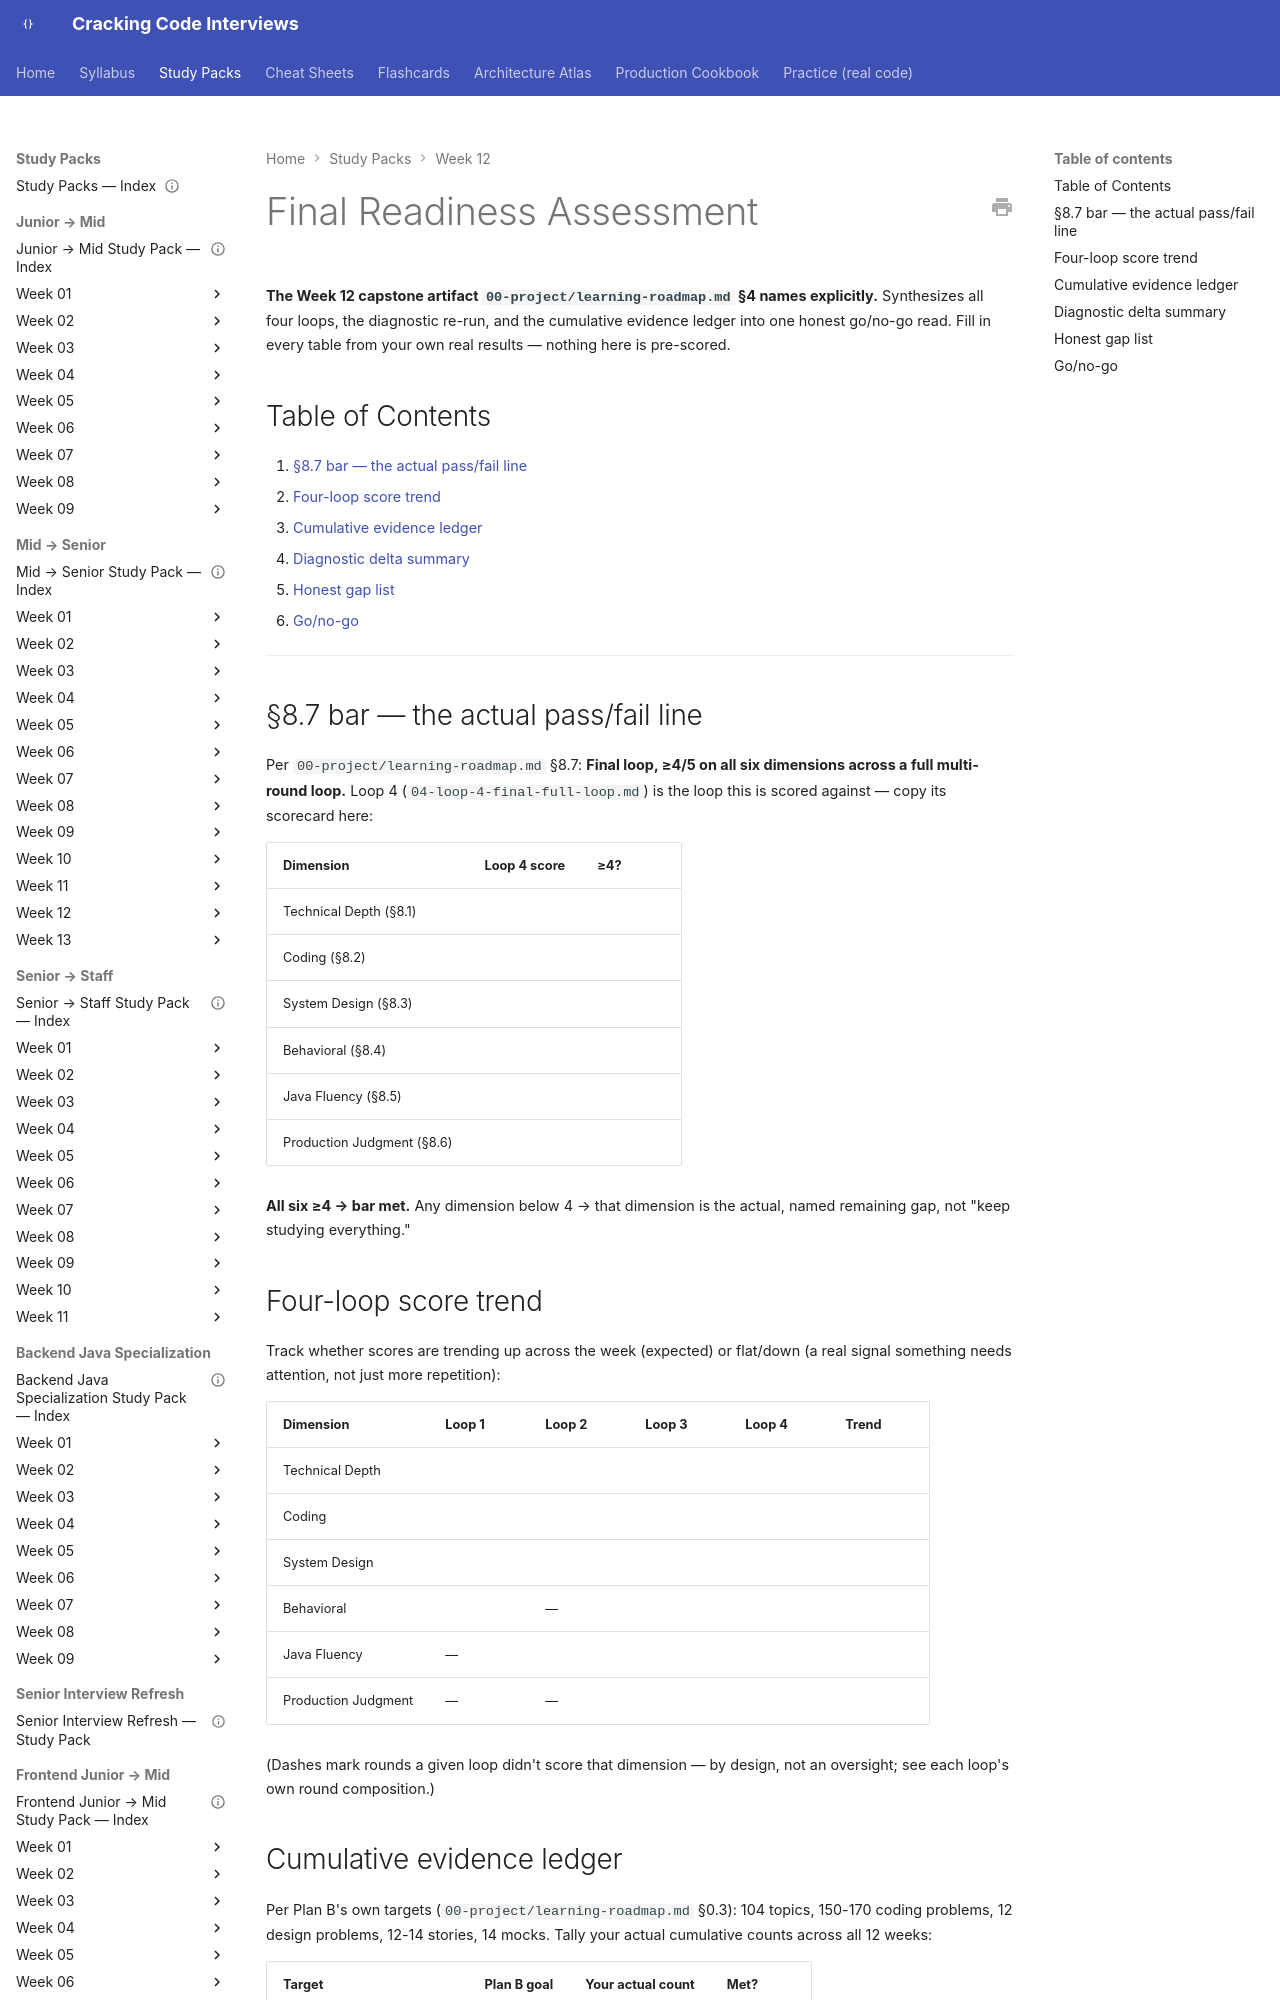

repository: JuanMelendres/cracking-code-interviews · page: study-packs/week-12/06-final-readiness-assessment/index.html · generator: mkdocs

---
title: "final-readiness-assessment.md"
document_type: mock-interview
week: 12
status: draft
---

# Final Readiness Assessment

**The Week 12 capstone artifact `00-project/learning-roadmap.md` §4 names explicitly.** Synthesizes all four loops, the diagnostic re-run, and the cumulative evidence ledger into one honest go/no-go read. Fill in every table from your own real results — nothing here is pre-scored.

## Table of Contents

1. [§8.7 bar — the actual pass/fail line](#87-bar-the-actual-passfail-line)
2. [Four-loop score trend](#four-loop-score-trend)
3. [Cumulative evidence ledger](#cumulative-evidence-ledger)
4. [Diagnostic delta summary](#diagnostic-delta-summary)
5. [Honest gap list](#honest-gap-list)
6. [Go/no-go](#gono-go)

---

## §8.7 bar — the actual pass/fail line

Per `00-project/learning-roadmap.md` §8.7: **Final loop, ≥4/5 on all six dimensions across a full multi-round loop.** Loop 4 (`04-loop-4-final-full-loop.md`) is the loop this is scored against — copy its scorecard here:

| Dimension | Loop 4 score | ≥4? |
|---|---|---|
| Technical Depth (§8.1) | | |
| Coding (§8.2) | | |
| System Design (§8.3) | | |
| Behavioral (§8.4) | | |
| Java Fluency (§8.5) | | |
| Production Judgment (§8.6) | | |

**All six ≥4 → bar met.** Any dimension below 4 → that dimension is the actual, named remaining gap, not "keep studying everything."

## Four-loop score trend

Track whether scores are trending up across the week (expected) or flat/down (a real signal something needs attention, not just more repetition):

| Dimension | Loop 1 | Loop 2 | Loop 3 | Loop 4 | Trend |
|---|---|---|---|---|---|
| Technical Depth | | | | | |
| Coding | | | | | |
| System Design | | | | | |
| Behavioral | | — | | | |
| Java Fluency | — | | | | |
| Production Judgment | — | — | | | |

(Dashes mark rounds a given loop didn't score that dimension — by design, not an oversight; see each loop's own round composition.)
